Run: headless pygame with SDL's dummy video driver; simulated clock (each Clock.tick advances the game by its frame time, no real sleeping); random seed 0; keys injected as events and as key.get_pressed() state; mouse plan: one left click at the window centre at the start of phase 2, then a move to the lower-right quarter at the start of phase 3.
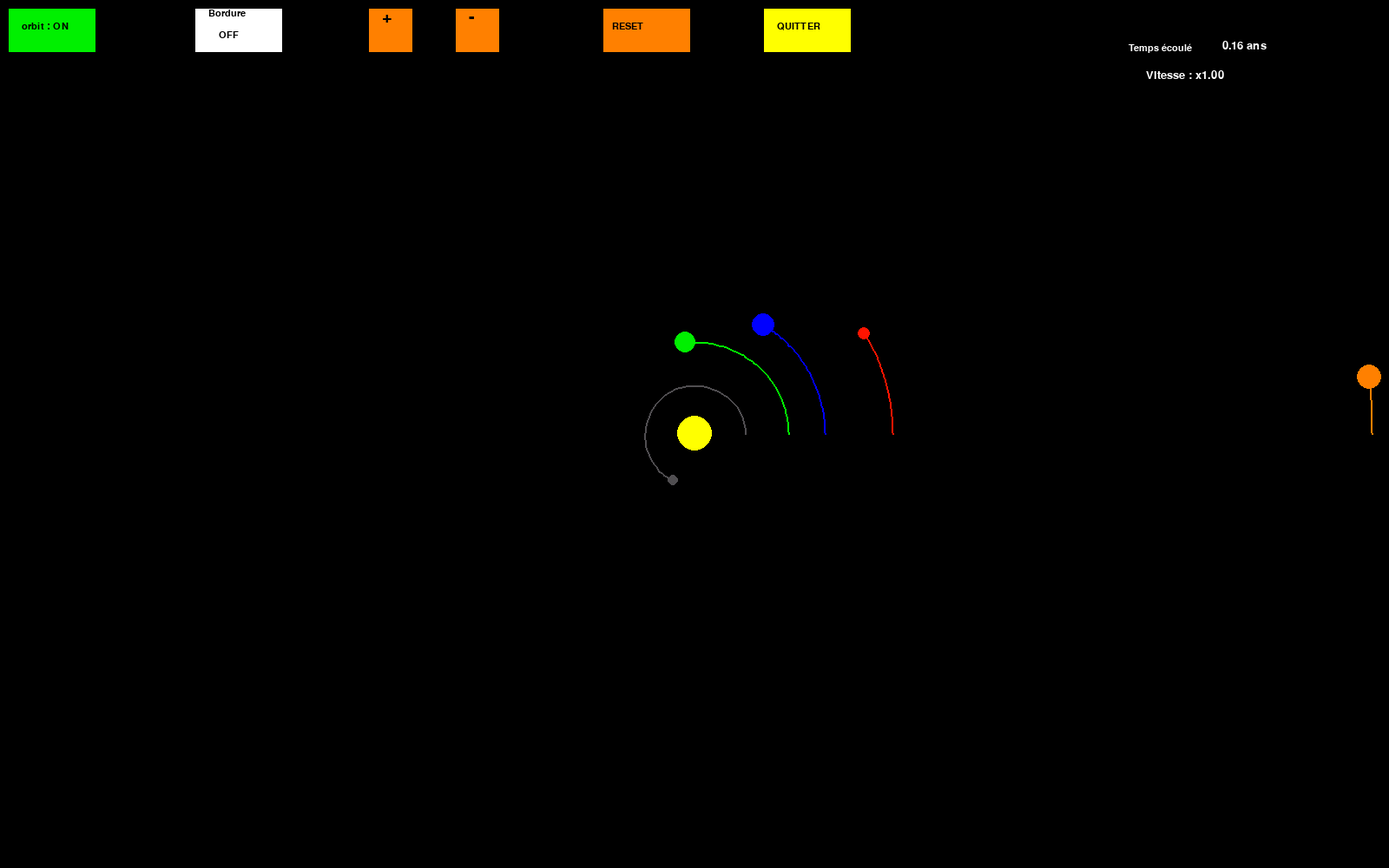
Frame 1 of 4 · flips 1–60 · no input
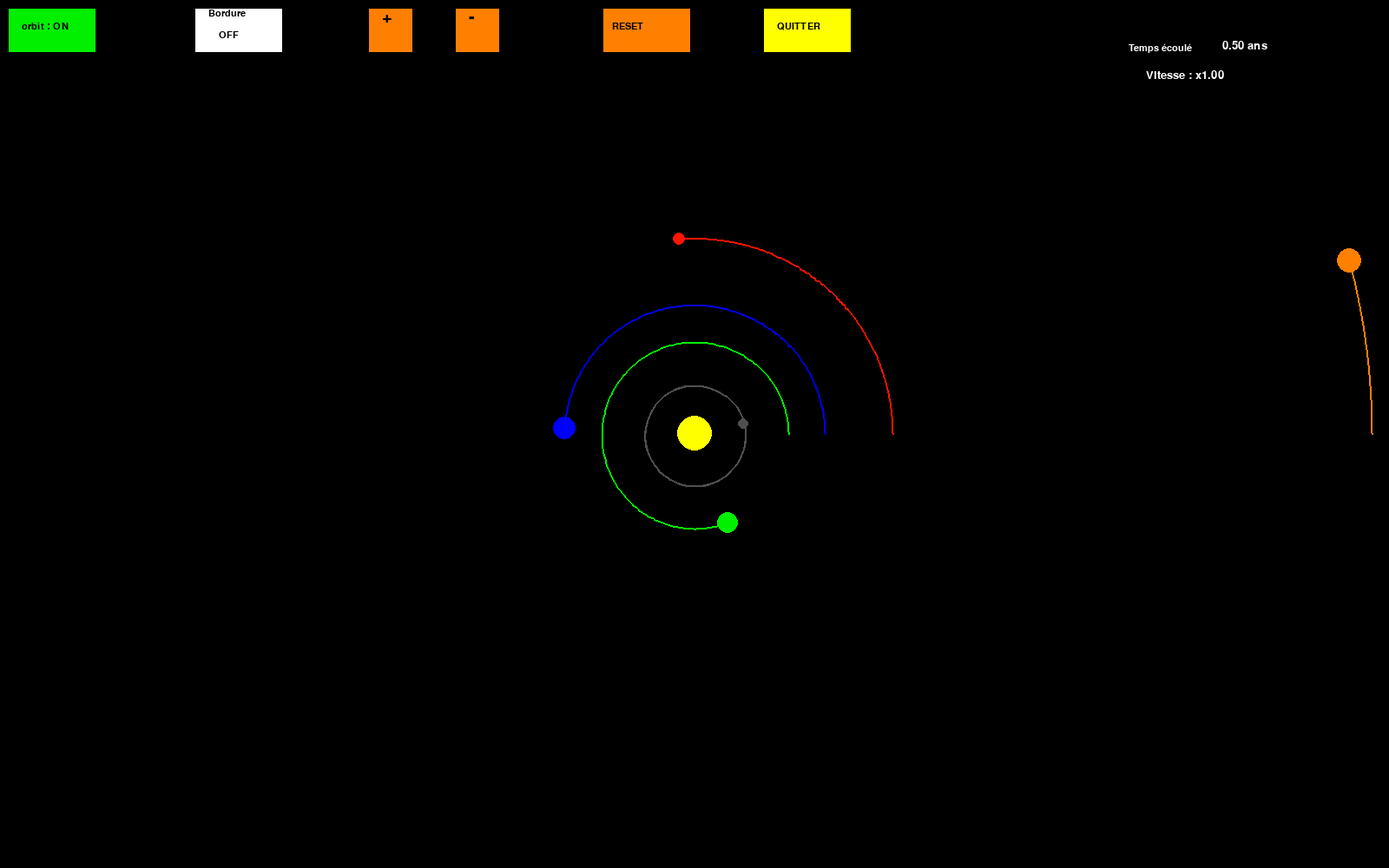
Frame 2 of 4 · flips 61–180 · clicked the window centre · tapped SPACE, RETURN · held RIGHT (→), D
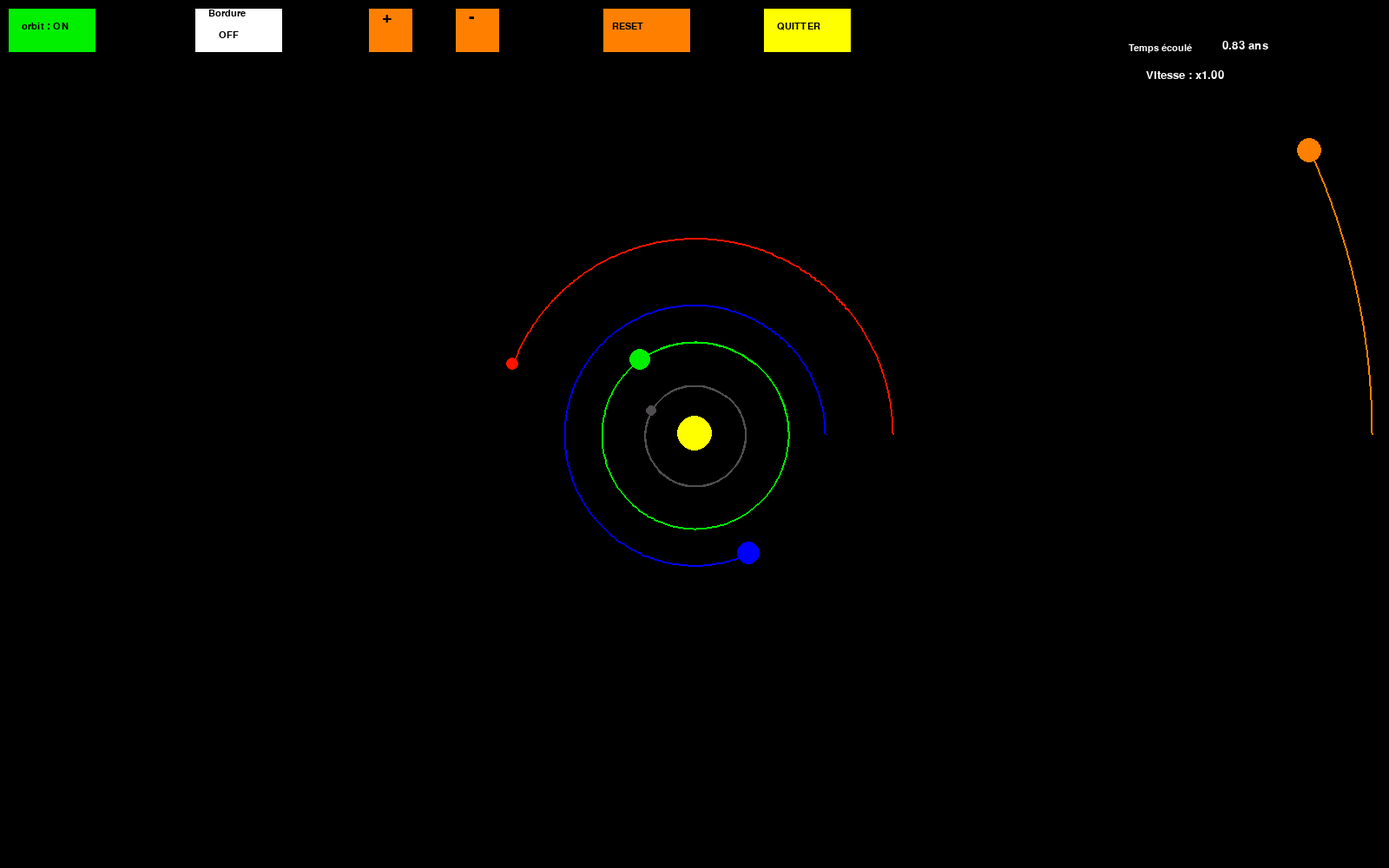
Frame 3 of 4 · flips 181–300 · moved the mouse to the lower-right quarter · held DOWN (↓), S
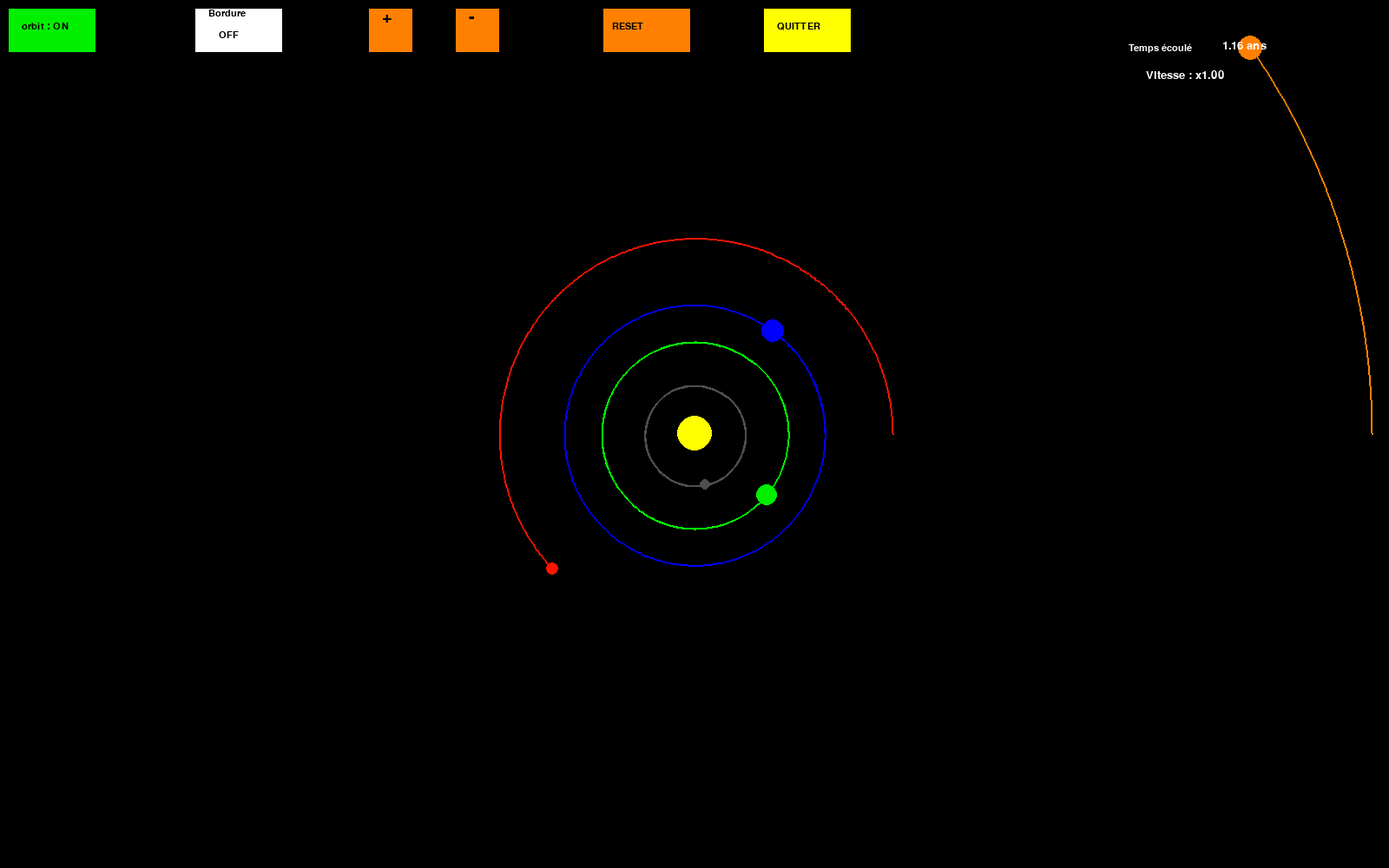
Frame 4 of 4 · flips 301–420 · held LEFT (←), A, UP (↑), W

The pygame program that drew these frames:

import random

import pygame
import math
import sys

pygame.init()

WHITE = (255,255,255)
YELLOW = (255,255,0)
BLUE = (0,0,255)
BLACK = (0,0,0)
ORANGE = (255,128,0)
GREEN = (0,240,0)
DARK_GREY = (80,78,81)
RED = (255,20,0)

WIDTH, HEIGHT = 1600, 1000
SCREEN = pygame.display.set_mode((WIDTH, HEIGHT))
pygame.display.set_caption("BIG BANG Simulation")

FONT = pygame.font.SysFont("comicsans", 16)
text_quit = FONT.render('QUITTER', True, BLACK)
text_refresh = FONT.render('REFRESH', True, RED)
text_reset = FONT.render('RESET', True, BLACK)
text_orbit_on = FONT.render('orbit : ON', True, BLACK)
text_orbit_off = FONT.render('orbit : OFF', True, BLACK)
text_border = FONT.render('Bordure', True, BLACK)
text_on = FONT.render('ON', True, BLACK)
text_off = FONT.render('OFF', True, BLACK)
text_duree = FONT.render('Temps écoulé', True, WHITE)
FONT = pygame.font.SysFont("comicsans", 30)
text_plus = FONT.render('+', True, BLACK)
text_moins = FONT.render('-', True, BLACK)

#AU = 149597871*1000
AU = 149.6e6 * 1000
G = 6.67428e-11
SCALE = 150 / AU # 1AU = 500 pixel
TIMESTEP = 3600 *24 # 1 day

class Particule:

    def __init__(self, x, y, radius, color, mass, type):
        self.x = x
        self.y = y
        self.radius = radius
        self.color = color
        self.mass = mass
        self.type = type

        self.orbit = []

        self.x_vel = 0
        self.y_vel = 0


    def infos(self):
        print(self.x,self.y)

    def draw(self, screen):
        #print(f"draw {self.x}")
        x = self.x * SCALE + WIDTH / 2
        y = self.y * SCALE + HEIGHT / 2

        pygame.draw.circle(screen, self.color, (x, y), self.radius)

    def draw_orbit(self, screen):
        if len(self.orbit) > 1:
            updated_points = []
            for point in self.orbit:
                x, y = point
                x = x * SCALE + WIDTH / 2
                y = y * SCALE + HEIGHT / 2
                updated_points.append((x, y))

            pygame.draw.lines(screen, self.color, False, updated_points, 2)

    def attraction(self, other):
        other_x, other_y = other.x, other.y
        distance_x = other_x - self.x
        distance_y = other_y - self.y
        distance = math.sqrt(distance_x ** 2 + distance_y ** 2)
        force = G * self.mass * other.mass / distance ** 2
        theta = math.atan2(distance_y, distance_x)
        force_x = math.cos(theta) * force
        force_y = math.sin(theta) * force
        #print(distance)
        return force_x, force_y

    def border(self):
        if self.x < WIDTH:
            if self.x_vel < 0:
                self.x_vel = -self.x_vel
                self.x_vel = self.x_vel / 1.5
                self.y_vel = self.y_vel / 1.5
        if self.x > WIDTH:
            if self.x_vel > 0:
                self.x_vel = -self.x_vel
                self.x_vel = self.x_vel / 1.5
                self.y_vel = self.y_vel / 1.5
        if self.y < HEIGHT:
            if self.y_vel < 0:
                self.y_vel = -self.y_vel
                self.x_vel = self.x_vel / 1.5
                self.y_vel = self.y_vel / 1.5
        if self.y > HEIGHT:
            if self.y_vel > 0:
                self.y_vel = -self.y_vel
                self.x_vel = self.x_vel / 1.5
                self.y_vel = self.y_vel / 1.5

    def update_position(self, particules, border):
        total_fx = total_fy = 0
        for particule in particules:
            if self == particule:
                continue
            fx, fy = self.attraction(particule)
            total_fx += fx
            total_fy += fy

        self.x_vel += total_fx / self.mass * TIMESTEP  # a = f / m * timestep (here 1 day)
        self.y_vel += total_fy / self.mass * TIMESTEP

        if border:
            self.border()
        self.x += self.x_vel * TIMESTEP
        self.y += self.y_vel * TIMESTEP

        self.orbit.append((self.x, self.y))


def init_screen(SHOW_ORBIT, BORDER):
    #init pygame screen
    SCREEN.fill(BLACK)
    # print button refresh and quit
    pygame.draw.rect(SCREEN, YELLOW, [880, 10, 100, 50])
    pygame.draw.rect(SCREEN, ORANGE, [695, 10, 100, 50])
    pygame.draw.rect(SCREEN, ORANGE, [425, 10, 50, 50])
    pygame.draw.rect(SCREEN, ORANGE, [525, 10, 50, 50])
    if BORDER == 1:
        pygame.draw.rect(SCREEN, DARK_GREY, [225, 10, 100, 50])
        SCREEN.blit(text_on, (252, 35))
    else:
        pygame.draw.rect(SCREEN, WHITE, [225, 10, 100, 50])
        SCREEN.blit(text_off, (252, 35))
    if SHOW_ORBIT == 1:
        pygame.draw.rect(SCREEN, GREEN, [10, 10, 100, 50])
        SCREEN.blit(text_orbit_on, (25, 25))
    else:
        pygame.draw.rect(SCREEN, RED, [10, 10, 100, 50])
        SCREEN.blit(text_orbit_off, (25, 25))
    SCREEN.blit(text_border, (240, 10))
    SCREEN.blit(text_plus, (440, 10))
    SCREEN.blit(text_moins, (540, 10))
    SCREEN.blit(text_reset, (705, 25))
    SCREEN.blit(text_quit, (895, 25))
    SCREEN.blit(text_duree, (WIDTH-300, 50))
    
def refresh_screen(SHOW_ORBIT,BORDER):
    init_screen(SHOW_ORBIT,BORDER)

def init_planet(tab_part):

    mercury  = Particule(0.39*AU,0,6,DARK_GREY,0.33*10**24,0)
    #mercury.y_vel = -170496 *1.6
    mercury.y_vel = -47.4 * 1000
    mercury.orbit.append((mercury.x, mercury.y))
    venus    = Particule(0.72*AU,0,12,GREEN,4.87*10**24,0)
    #venus.y_vel = -126072* 1.4
    venus.y_vel = -35.02 * 1000
    venus.orbit.append((venus.x, venus.y))
    earth    = Particule(1*AU,0,13,BLUE,5.97*10**24,0)
    #earth.y_vel = -107206* 1.3
    earth.y_vel = -29.783 * 1000
    earth.orbit.append((earth.x, earth.y))
    mars     = Particule(1.52*AU,0,7,RED,0.642*10**24,0)
    #mars.y_vel = -86425* 1.6
    mars.y_vel = -24.077 * 1000
    mars.orbit.append((mars.x, mars.y))
    jupiter  = Particule(5.2*AU,0,14,ORANGE,1.9*10**27,0)
    #jupiter.y_vel = -47052* 1.5
    jupiter.y_vel = -13.06* 1000
    jupiter.orbit.append((jupiter.x, jupiter.y))
    saturn   = Particule(9.55*AU,0,10,YELLOW,1.9*10**27,0)
    #saturn.y_vel = -34848* 1.5
    saturn.y_vel = -9.68 * 1000
    saturn.orbit.append((saturn.x, saturn.y))
    uranus   = Particule(19.22*AU,0,5,BLUE,568*10**24,0)
    #uranus.y_vel = -32480
    uranus.y_vel = -6.80 * 1000
    uranus.orbit.append((uranus.x, uranus.y))
    neptune  = Particule(30.11*AU,0,4,WHITE,0.33*10**24,0)
    #neptune.y_vel = -19548
    neptune.y_vel = -5.43 * 1000
    neptune.orbit.append((neptune.x, neptune.y))
    sun = Particule(0,0, 20, YELLOW, 1.98892 * 10**30,0)

    tab_part.append(sun)
    tab_part.append(mercury)
    tab_part.append(venus)
    tab_part.append(earth)
    tab_part.append(mars)
    tab_part.append(jupiter)
    tab_part.append(saturn)
    tab_part.append(neptune)
    tab_part.append(uranus)

def main():
    SHOW_ORBIT = 1
    BORDER = 0
    SPEED = 50
    run = True
    clock = pygame.time.Clock()
    init_screen(SHOW_ORBIT,BORDER)

    NUMBER_PARTICULES_POSITIVE = 0
    #NUMBER_PARTICULES_NEGATIVE = 50

    tab_particules = []

    init_planet(tab_particules)

    for i in range(1, NUMBER_PARTICULES_POSITIVE+1):
        new = Particule(random.randint(int(-20*AU), int(20*AU)), random.randint(int(-20*AU), int(20*AU)), 5, RED, 10*10**28, 1)
        new.x_vel = 40000 * random.randint(-3, 3)
        new.y_vel = 40000 * random.randint(-2, 2)
        tab_particules.append(new)

    pygame.display.update()
    timer = 0
    elapsed_time = 0

    while run:
        clock.tick(SPEED)
        timer += 1
        #print(timer)
        init_screen(SHOW_ORBIT,BORDER)
        mouse = pygame.mouse.get_pos()
        for event in pygame.event.get():
            if event.type == pygame.QUIT:
                run = False
            if event.type == pygame.MOUSEBUTTONDOWN:
                #print(mouse)
            # if the mouse is clicked on the button refesh, clean screen
                if 10 <= mouse[0] <= 110 and 10 <= mouse[1] <= 60:
                    if SHOW_ORBIT == 1:
                        SHOW_ORBIT = 0
                    else:
                        SHOW_ORBIT = 1
                    refresh_screen(SHOW_ORBIT,BORDER)
                    for particule in tab_particules:
                        particule.orbit = []
                if 225 <= mouse[0] <= 325 and 10 <= mouse[1] <= 60:
                    if BORDER == 1:
                        BORDER = 0
                    else:
                        BORDER = 1
                if 425 <= mouse[0] <= 475 and 10 <= mouse[1] <= 60:
                    if SPEED < 10000 :
                        SPEED = SPEED * 2
                if 525 <= mouse[0] <= 575 and 10 <= mouse[1] <= 60:
                    if SPEED > 4:
                        SPEED = SPEED / 2
                if 680 <= mouse[0] <= 780 and 10 <= mouse[1] <= 60:
                    main()
                if 880 <= mouse[0] <= 980 and 10 <= mouse[1] <= 60:
                    pygame.quit()

        for particule in tab_particules:
            #if particule.type != 0:
            particule.draw(SCREEN)
            if SHOW_ORBIT == 1:
                particule.draw_orbit(SCREEN)
            particule.update_position(tab_particules, BORDER)
        #display info about the simulation elapsed_time since the start of simulation  
        elapsed_time = timer  / 360
        FONT = pygame.font.SysFont("comicsans", 20)
        text_time = FONT.render(("%.2f ans " % elapsed_time), True, WHITE)
        SCREEN.blit(text_time, (WIDTH-192, 46))
        speed_value = SPEED / 50
        speed_time = FONT.render(("Vitesse : x%.2f " % speed_value), True, WHITE)
        SCREEN.blit(speed_time, (WIDTH-280, 80))

        pygame.display.update()

    pygame.quit()


main()
